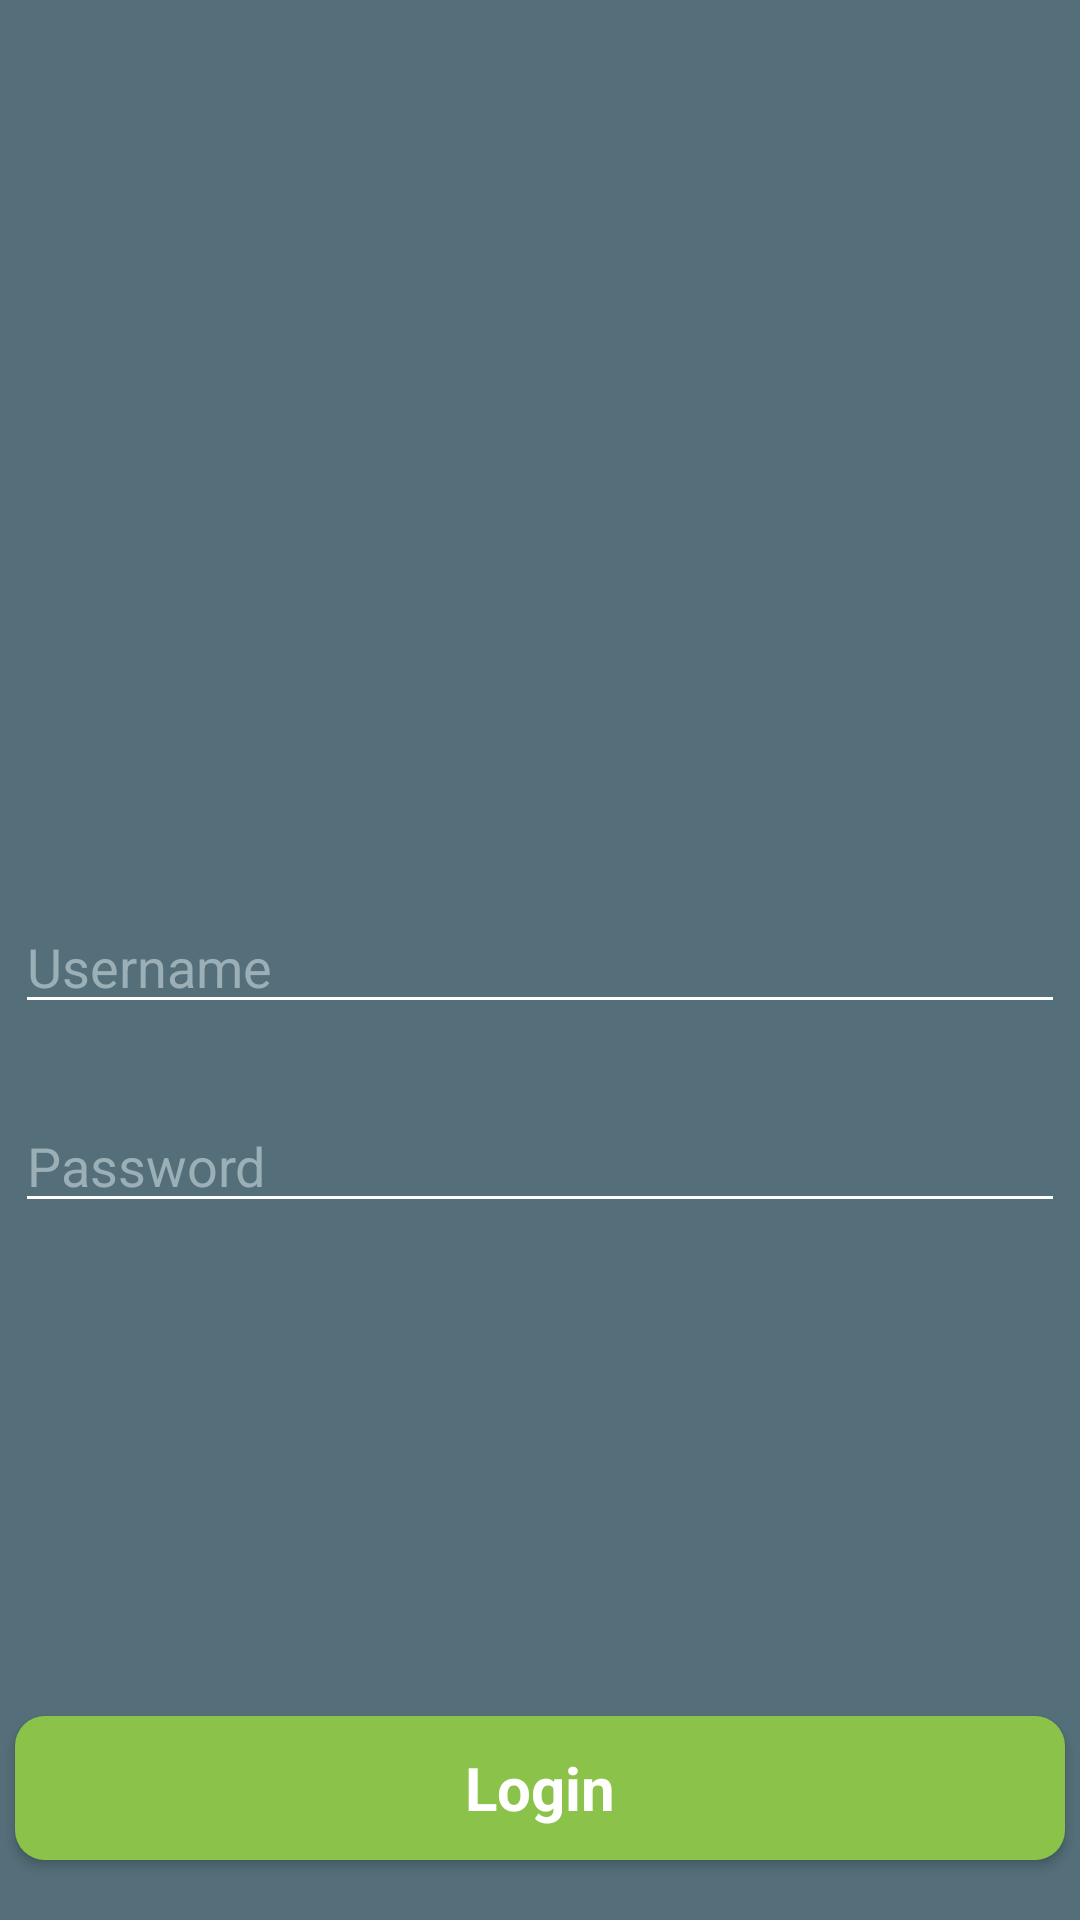

The Android layout XML behind this screen, and the referenced resources:
<!-- AndroidManifest.xml: application theme AppTheme -->
<!-- res/layout/activity_login.xml -->
<?xml version="1.0" encoding="utf-8"?>

<RelativeLayout xmlns:android="http://schemas.android.com/apk/res/android"
    xmlns:app="http://schemas.android.com/apk/res-auto"
    xmlns:tools="http://schemas.android.com/tools"
    android:layout_width="match_parent"
    android:layout_height="match_parent"
    android:background="@color/colorPrimary"
    android:elevation="30dp"
    tools:context=".LoginActivity">


    <EditText
        android:id="@+id/username"
        android:layout_width="350dp"
        android:layout_height="wrap_content"
        android:layout_centerHorizontal="true"
        android:ems="10"
        android:inputType="textPersonName"
        android:layout_marginTop="300dp"
        android:hint="@string/editText_username"
        android:textColorHint="@color/color_textView"
        android:textColor="@color/button_text"
        android:drawableLeft="@drawable/ic_baseline_person_24"
        android:drawableTint="@color/colorAccent"
        android:theme="@style/MyEditTextTheme"
        android:singleLine="true" />
    <EditText
        android:id="@+id/password"
        android:layout_width="350dp"
        android:layout_height="wrap_content"
        android:layout_centerHorizontal="true"
        android:ems="10"
        android:inputType="textPassword"
        android:layout_marginTop="25dp"
        android:layout_below="@+id/username"
        android:hint="@string/editText_password"
        android:textColorHint="@color/color_textView"
        android:textColor="@color/button_text"
        android:drawableLeft="@drawable/ic_baseline_lock_24"
        android:drawableTint="@color/colorAccent"
        android:theme="@style/MyEditTextTheme"
        android:singleLine="true" />

    <Button
        android:id="@+id/login"
        android:layout_width="wrap_content"
        android:layout_height="wrap_content"
         android:layout_alignParentBottom="true"
        android:layout_marginBottom="20dp"
        android:text="@string/button_login"
        android:background="@drawable/button_size"
        android:layout_centerHorizontal="true"
        style="@android:style/Widget.Button.Toggle"
        android:textStyle="bold"
        android:textSize="20sp"
        android:textColor="@color/button_text"
        android:elevation="30dp"

        />

    <ImageView
        android:id="@+id/imageView"
        android:layout_width="150dp"
        android:layout_height="150dp"
       android:layout_centerHorizontal="true"
        app:srcCompat="@drawable/ic_baseline_person_24"
        app:tint="@color/colorAccent"
        android:layout_marginTop="50dp"/>


</RelativeLayout>
<!-- resources referenced by this layout -->
<resources>
  <color name="button_text">#ffff</color>
  <color name="colorAccent">#8bc24a</color>
  <color name="colorPrimary">#546f7a</color>
  <color name="color_textView">#9bafb6</color>
  <!-- drawable button_size (drawable) -->
  <?xml version="1.0" encoding="utf-8"?>
  
  <shape xmlns:android="http://schemas.android.com/apk/res/android"
      android:shape="rectangle" >
  
      <corners
          android:bottomLeftRadius="10dp"
          android:bottomRightRadius="10dp"
          android:radius="60dp"
          android:topLeftRadius="10dp"
          android:topRightRadius="10dp" />
  
      <solid android:color="@color/colorAccent" />
  
      <padding
          android:bottom="0dp"
          android:left="0dp"
          android:right="0dp"
          android:top="0dp" />
  
      <size
          android:height="40dp"
          android:width="350dp" />
  
  
  </shape>
  <string name="button_login">Login</string>
  <string name="editText_password">Password</string>
  <string name="editText_username">Username</string>
  <style name="MyEditTextTheme">
          <item name="colorControlNormal">#FFFFFF</item>
          <item name="colorControlActivated">#FFFFFF</item>
          <item name="colorControlHighlight">#FFFFFF</item>
      </style>
  <style name="AppTheme" parent="Theme.AppCompat.Light.DarkActionBar">
          
          <item name="colorPrimary">@color/colorPrimary</item>
          <item name="colorPrimaryDark">@color/colorPrimaryDark</item>
          <item name="colorAccent">@color/colorPrimary</item>
          <item name="android:textColorPrimary">@color/colorAccent</item>
          <item name="android:textColorSecondary">@color/colorAccent</item>
  
              <item name="colorControlNormal">#FFFFFF</item>
              <item name="colorControlActivated">#FFFFFF</item>
              <item name="colorControlHighlight">#FFFFFF</item>
  
      </style>
  <color name="colorPrimaryDark">#303e45</color>
</resources>
